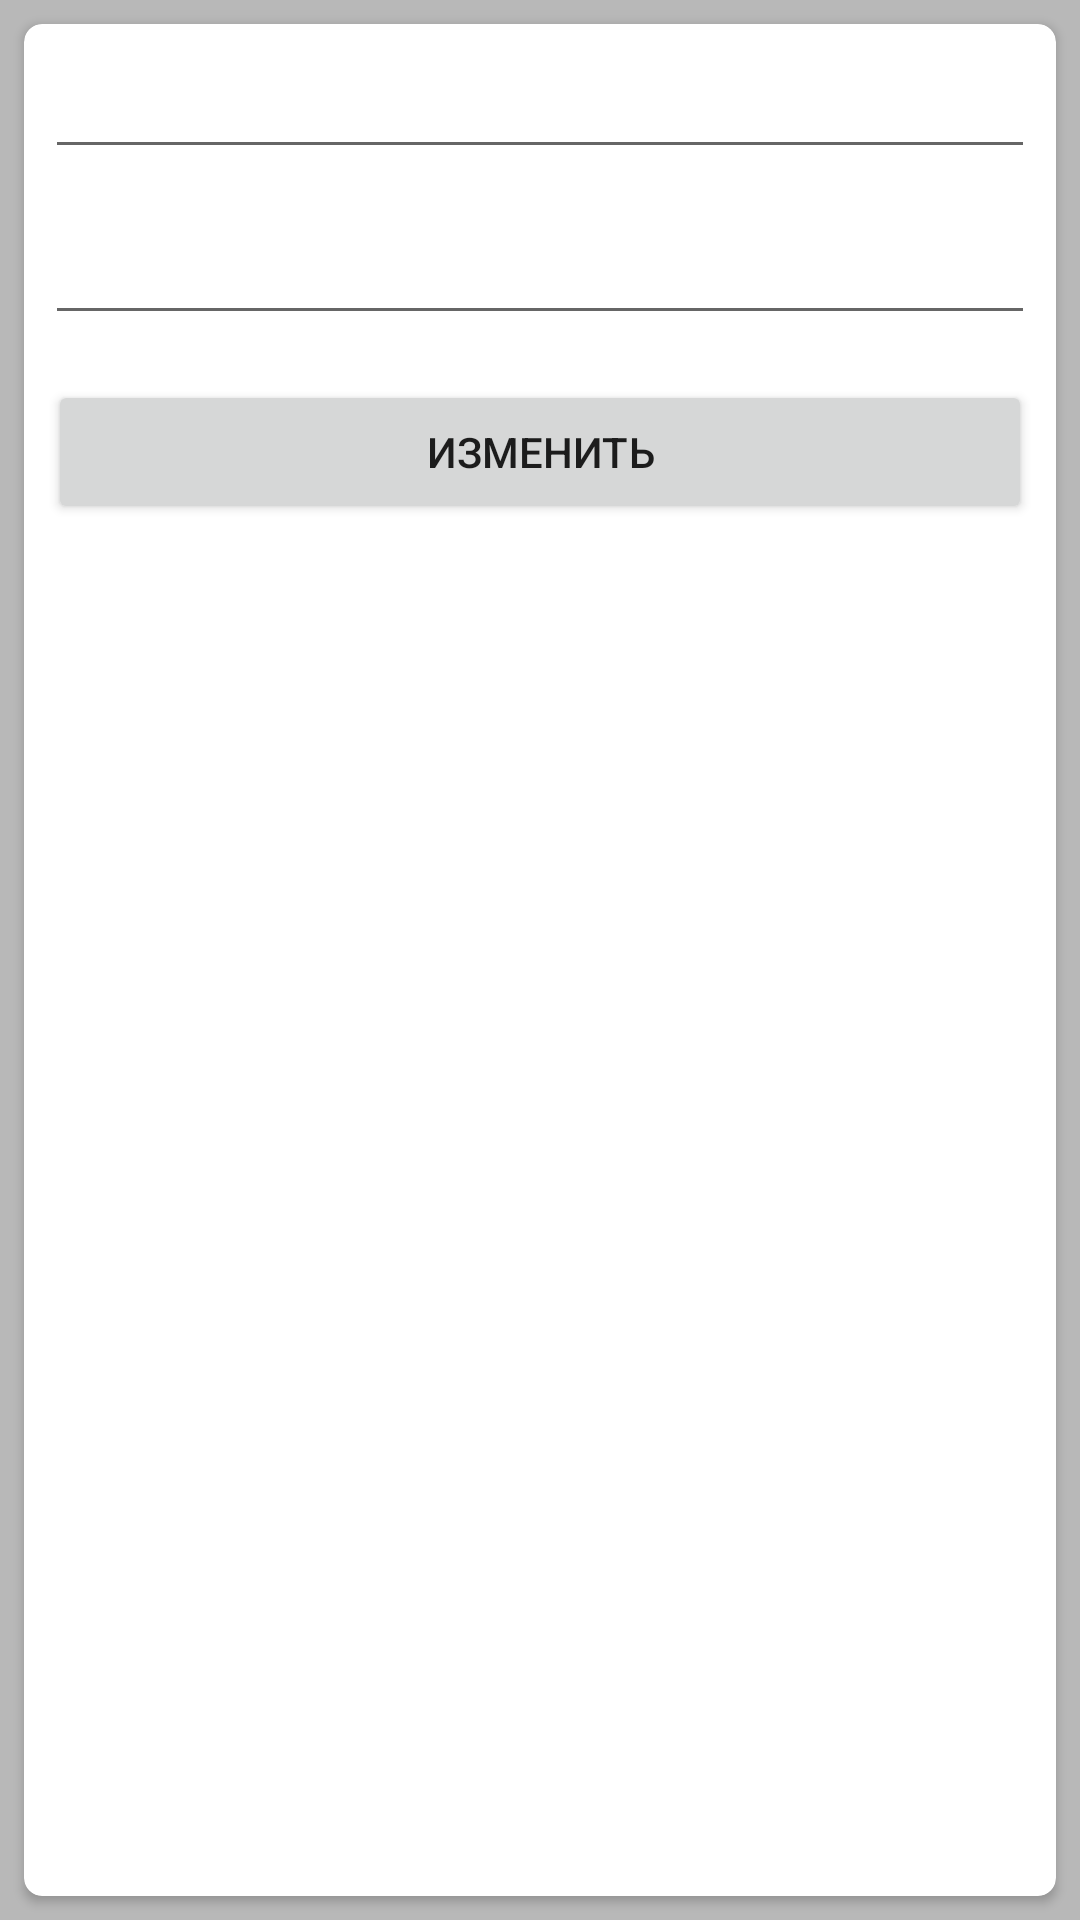

Reconstruct the res/layout file that produces this screen, plus the resources it refers to.
<!-- AndroidManifest.xml: application theme Theme.ДневникСтудента -->
<!-- res/layout/activity_content.xml -->
<?xml version="1.0" encoding="utf-8"?>
<androidx.constraintlayout.widget.ConstraintLayout xmlns:android="http://schemas.android.com/apk/res/android"
    xmlns:app="http://schemas.android.com/apk/res-auto"
    xmlns:tools="http://schemas.android.com/tools"
    android:layout_width="match_parent"
    android:layout_height="match_parent"
    android:background="#B8B8B8"
    tools:context=".ContentActivity">

    <androidx.cardview.widget.CardView
        android:layout_width="0dp"
        android:layout_height="0dp"
        android:layout_margin="8dp"
        android:layout_weight="1"
        app:cardCornerRadius="6dp"
        app:layout_constraintBottom_toBottomOf="parent"
        app:layout_constraintEnd_toEndOf="parent"
        app:layout_constraintStart_toStartOf="parent"
        app:layout_constraintTop_toTopOf="parent"
        app:layout_constraintVertical_bias="0.0">

        <LinearLayout
            android:layout_width="match_parent"
            android:layout_height="match_parent"
            android:orientation="vertical">

            <EditText
                android:id="@+id/edTitle"
                android:layout_width="match_parent"
                android:layout_height="wrap_content"
                android:layout_margin="7dp"
                android:ems="10"
                android:inputType="textPersonName" />

            <EditText
                android:id="@+id/edDesc"
                android:layout_width="match_parent"
                android:layout_height="wrap_content"
                android:layout_margin="7dp"
                android:ems="10"
                android:inputType="textPersonName" />

            <Button
                android:id="@+id/btChange"
                android:layout_width="match_parent"
                android:layout_height="wrap_content"
                android:layout_margin="8dp"
                android:text="Изменить" />
        </LinearLayout>

    </androidx.cardview.widget.CardView>
</androidx.constraintlayout.widget.ConstraintLayout>
<!-- resources referenced by this layout -->
<resources>
  <style name="Theme.ДневникСтудента" parent="Theme.MaterialComponents.DayNight.DarkActionBar">
          
          <item name="colorPrimary">@color/purple_500</item>
          <item name="colorPrimaryVariant">@color/purple_700</item>
          <item name="colorOnPrimary">@color/white</item>
          
          <item name="colorSecondary">@color/teal_200</item>
          <item name="colorSecondaryVariant">@color/teal_700</item>
          <item name="colorOnSecondary">@color/black</item>
          
          <item name="android:statusBarColor" tools:targetApi="21">?attr/colorPrimaryVariant</item>
          
      </style>
  <!-- not gathered from this repository: default colours our renderer supplied (Android Studio template values) -->
  <color name="purple_500">#FF6200EE</color>
  <color name="purple_700">#FF3700B3</color>
  <color name="teal_200">#FF03DAC5</color>
  <color name="teal_700">#FF018786</color>
  <color name="black">#FF000000</color>
  <color name="white">#FFFFFFFF</color>
</resources>
